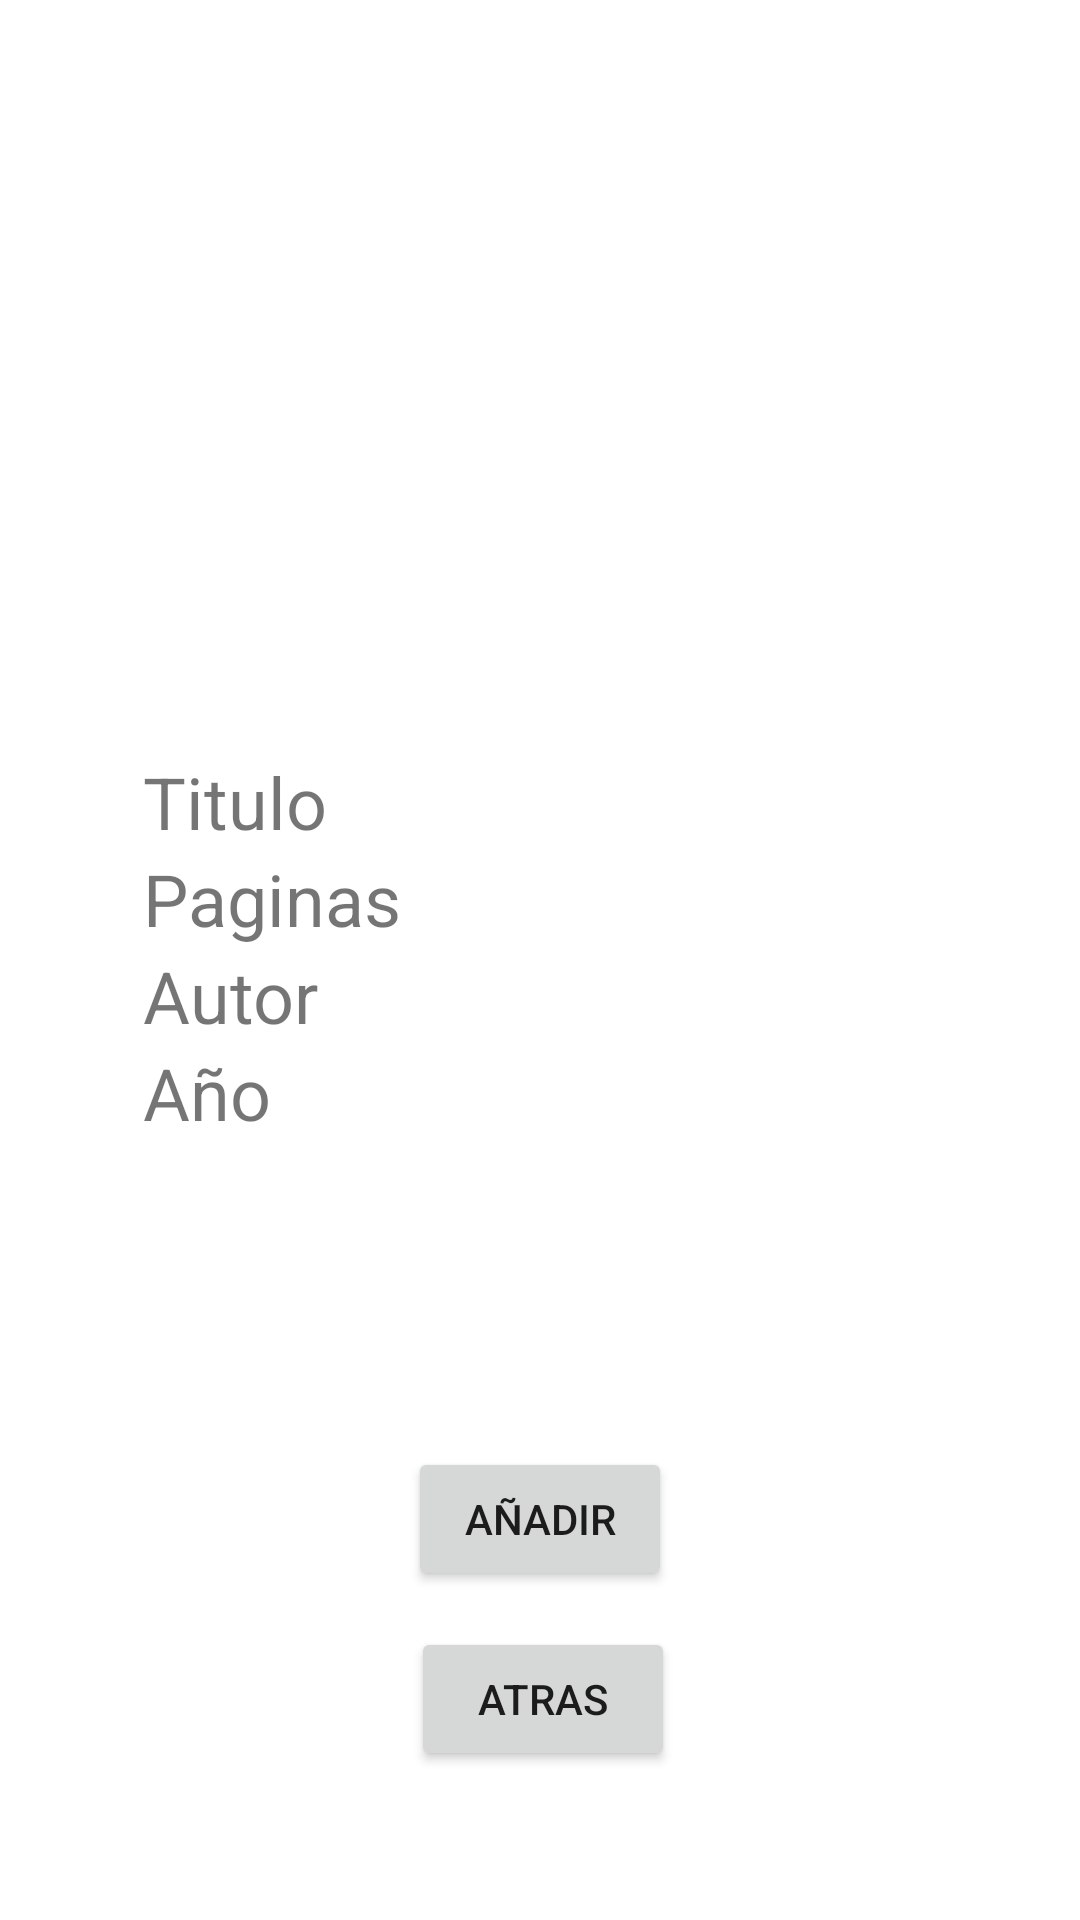

Reconstruct the res/layout file that produces this screen, plus the resources it refers to.
<!-- AndroidManifest.xml: application theme Theme.PMDMRecu2 -->
<!-- res/layout/activity_book_display.xml -->
<?xml version="1.0" encoding="utf-8"?>
<androidx.constraintlayout.widget.ConstraintLayout xmlns:android="http://schemas.android.com/apk/res/android"
    xmlns:app="http://schemas.android.com/apk/res-auto"
    xmlns:tools="http://schemas.android.com/tools"
    android:layout_width="match_parent"
    android:layout_height="match_parent"
    tools:context=".BookDisplayActivity">

    <LinearLayout
        android:id="@+id/linearLayout"
        android:layout_width="265dp"
        android:layout_height="138dp"
        android:orientation="horizontal"
        app:layout_constraintBottom_toBottomOf="parent"
        app:layout_constraintEnd_toEndOf="parent"
        app:layout_constraintStart_toStartOf="parent"
        app:layout_constraintTop_toTopOf="parent">

        <LinearLayout
            android:layout_width="127dp"
            android:layout_height="match_parent"
            android:orientation="vertical">

            <TextView
                android:id="@+id/textView"
                android:layout_width="match_parent"
                android:layout_height="wrap_content"
                android:text="Titulo"
                android:textSize="24sp" />

            <TextView
                android:id="@+id/textView2"
                android:layout_width="match_parent"
                android:layout_height="wrap_content"
                android:text="Paginas"
                android:textSize="24sp" />

            <TextView
                android:id="@+id/textView3"
                android:layout_width="match_parent"
                android:layout_height="wrap_content"
                android:text="Autor"
                android:textSize="24sp" />

            <TextView
                android:id="@+id/textView4"
                android:layout_width="match_parent"
                android:layout_height="wrap_content"
                android:text="Año"
                android:textSize="24sp" />
        </LinearLayout>

        <LinearLayout
            android:layout_width="141dp"
            android:layout_height="match_parent"
            android:orientation="vertical">

            <TextView
                android:id="@+id/tituloL"
                android:layout_width="match_parent"
                android:layout_height="wrap_content"
                android:textSize="24sp" />

            <TextView
                android:id="@+id/paginasL"
                android:layout_width="match_parent"
                android:layout_height="wrap_content"
                android:textSize="24sp" />

            <TextView
                android:id="@+id/autorL"
                android:layout_width="match_parent"
                android:layout_height="wrap_content"
                android:textSize="24sp" />

            <TextView
                android:id="@+id/yearL"
                android:layout_width="match_parent"
                android:layout_height="wrap_content"
                android:textSize="24sp" />
        </LinearLayout>
    </LinearLayout>

    <Button
        android:id="@+id/añadir"
        android:layout_width="wrap_content"
        android:layout_height="wrap_content"
        android:text="añadir"
        app:layout_constraintBottom_toBottomOf="parent"
        app:layout_constraintEnd_toEndOf="parent"
        app:layout_constraintStart_toStartOf="parent"
        app:layout_constraintTop_toTopOf="parent"
        app:layout_constraintVertical_bias="0.815" />

    <Button
        android:id="@+id/button3"
        android:layout_width="wrap_content"
        android:layout_height="wrap_content"
        android:text="atras"
        app:layout_constraintBottom_toBottomOf="parent"
        app:layout_constraintEnd_toEndOf="parent"
        app:layout_constraintHorizontal_bias="0.504"
        app:layout_constraintStart_toStartOf="parent"
        app:layout_constraintTop_toTopOf="parent"
        app:layout_constraintVertical_bias="0.916" />
</androidx.constraintlayout.widget.ConstraintLayout>
<!-- resources referenced by this layout -->
<resources>
  <style name="Theme.PMDMRecu2" parent="Theme.MaterialComponents.DayNight.DarkActionBar">
          
          <item name="colorPrimary">@color/purple_500</item>
          <item name="colorPrimaryVariant">@color/purple_700</item>
          <item name="colorOnPrimary">@color/white</item>
          
          <item name="colorSecondary">@color/teal_200</item>
          <item name="colorSecondaryVariant">@color/teal_700</item>
          <item name="colorOnSecondary">@color/black</item>
          
          <item name="android:statusBarColor">?attr/colorPrimaryVariant</item>
          
      </style>
  <!-- not gathered from this repository: default colours our renderer supplied (Android Studio template values) -->
  <color name="purple_500">#FF6200EE</color>
  <color name="purple_700">#FF3700B3</color>
  <color name="teal_200">#FF03DAC5</color>
  <color name="teal_700">#FF018786</color>
  <color name="black">#FF000000</color>
  <color name="white">#FFFFFFFF</color>
</resources>
